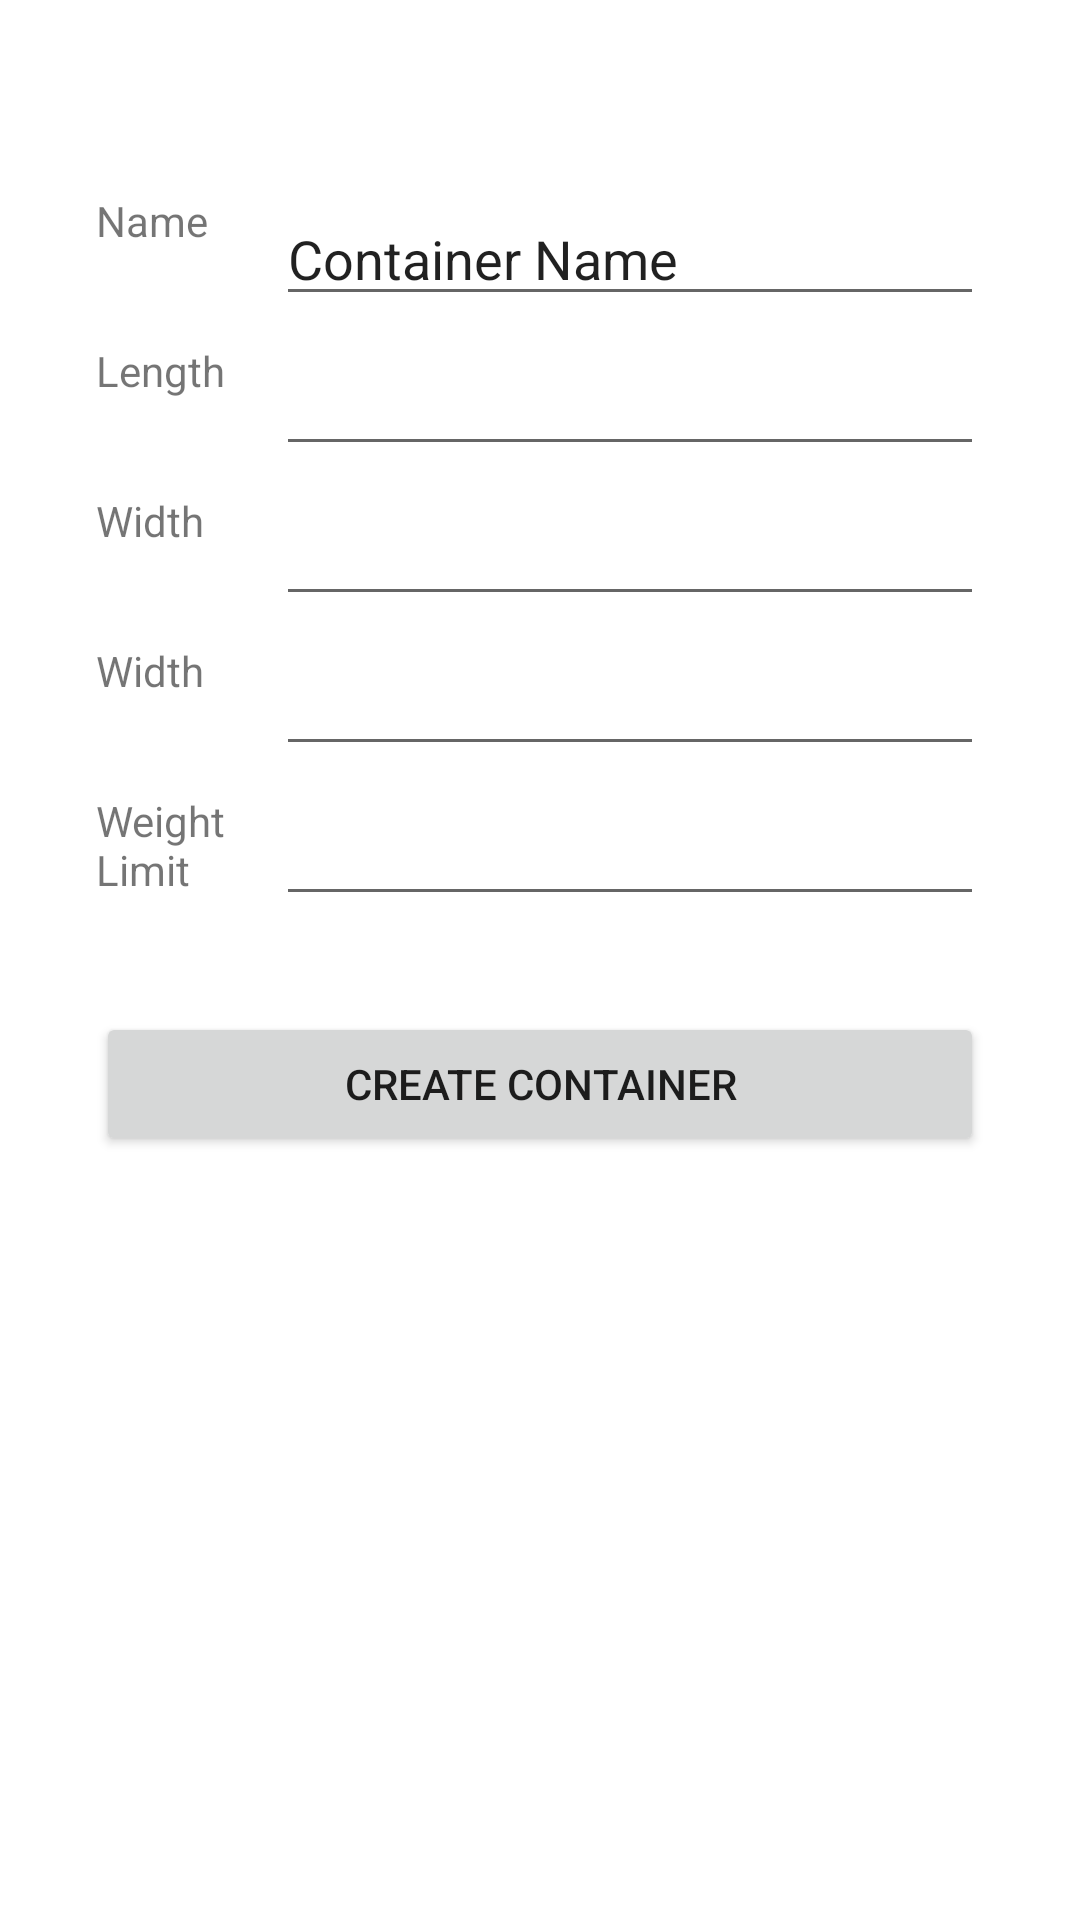

Reconstruct the res/layout file that produces this screen, plus the resources it refers to.
<!-- AndroidManifest.xml: application theme Theme.Thunderbird -->
<!-- res/layout/activity_create_container.xml -->
<?xml version="1.0" encoding="utf-8"?>
<androidx.constraintlayout.widget.ConstraintLayout
    xmlns:android="http://schemas.android.com/apk/res/android"
    xmlns:app="http://schemas.android.com/apk/res-auto"
    xmlns:tools="http://schemas.android.com/tools"
    android:id="@+id/linearLayout"
    android:layout_width="match_parent"
    android:layout_height="match_parent"
    android:padding="32dp"
    tools:context=".CreateContainerActivity">

    <TextView
        android:id="@+id/namePrompt"
        android:layout_width="wrap_content"
        android:layout_height="wrap_content"
        android:layout_marginTop="32dp"
        android:text="@string/name"
        app:layout_constraintLeft_toLeftOf="parent"
        app:layout_constraintRight_toRightOf="parent"
        app:layout_constraintStart_toStartOf="parent"
        app:layout_constraintTop_toTopOf="parent" />

    <EditText
        android:id="@+id/name"
        android:layout_width="match_parent"
        android:layout_height="wrap_content"
        android:layout_marginStart="60dp"
        android:layout_marginTop="32dp"
        android:ems="10"
        android:inputType="text"
        android:text="@string/container_name"
        app:layout_constraintLeft_toLeftOf="parent"
        app:layout_constraintRight_toRightOf="parent"
        app:layout_constraintStart_toEndOf="@+id/namePrompt"
        app:layout_constraintTop_toTopOf="parent" />

    <TextView
        android:id="@+id/lengthPrompt"
        android:layout_width="wrap_content"
        android:layout_height="wrap_content"
        android:layout_marginTop="82dp"
        android:text="@string/length"
        app:layout_constraintLeft_toLeftOf="parent"
        app:layout_constraintRight_toRightOf="parent"
        app:layout_constraintStart_toStartOf="parent"
        app:layout_constraintTop_toTopOf="parent" />

    <EditText
        android:id="@+id/length"
        android:layout_width="match_parent"
        android:layout_height="wrap_content"
        android:layout_marginStart="60dp"
        android:layout_marginTop="82dp"
        android:ems="10"
        android:inputType="numberDecimal"
        app:layout_constraintLeft_toLeftOf="parent"
        app:layout_constraintRight_toRightOf="parent"
        app:layout_constraintStart_toEndOf="@+id/lengthPrompt"
        app:layout_constraintTop_toTopOf="parent"
        android:autofillHints="Enter Decimal Number..." />

    <TextView
        android:id="@+id/widthPrompt"
        android:layout_width="wrap_content"
        android:layout_height="wrap_content"
        android:layout_marginTop="132dp"
        android:text="@string/width"
        app:layout_constraintLeft_toLeftOf="parent"
        app:layout_constraintRight_toRightOf="parent"
        app:layout_constraintStart_toStartOf="parent"
        app:layout_constraintTop_toTopOf="parent" />

    <EditText
        android:id="@+id/width"
        android:layout_width="match_parent"
        android:layout_height="wrap_content"
        android:layout_marginStart="60dp"
        android:layout_marginTop="132dp"
        android:ems="10"
        android:inputType="numberDecimal"
        app:layout_constraintLeft_toLeftOf="parent"
        app:layout_constraintRight_toRightOf="parent"
        app:layout_constraintStart_toEndOf="@+id/widthPrompt"
        app:layout_constraintTop_toTopOf="parent"
        android:autofillHints="Enter Decimal Number..." />

    <TextView
        android:id="@+id/heightPrompt"
        android:layout_width="wrap_content"
        android:layout_height="wrap_content"
        android:layout_marginTop="182dp"
        android:text="@string/width"
        app:layout_constraintLeft_toLeftOf="parent"
        app:layout_constraintRight_toRightOf="parent"
        app:layout_constraintStart_toStartOf="parent"
        app:layout_constraintTop_toTopOf="parent" />

    <EditText
        android:id="@+id/height"
        android:layout_width="match_parent"
        android:layout_height="wrap_content"
        android:layout_marginStart="60dp"
        android:layout_marginTop="182dp"
        android:ems="10"
        android:inputType="numberDecimal"
        app:layout_constraintLeft_toLeftOf="parent"
        app:layout_constraintRight_toRightOf="parent"
        app:layout_constraintStart_toEndOf="@+id/heightPrompt"
        app:layout_constraintTop_toTopOf="parent"
        android:autofillHints="Enter Decimal Number..." />

    <TextView
        android:id="@+id/weightLimitPrompt"
        android:layout_width="48dp"
        android:layout_height="wrap_content"
        android:layout_marginTop="232dp"
        android:text="@string/weightLimit"
        app:layout_constraintLeft_toLeftOf="parent"
        app:layout_constraintRight_toRightOf="parent"
        app:layout_constraintStart_toStartOf="parent"
        app:layout_constraintTop_toTopOf="parent" />

    <EditText
        android:id="@+id/weightLimit"
        android:layout_width="match_parent"
        android:layout_height="wrap_content"
        android:layout_marginStart="60dp"
        android:layout_marginTop="232dp"
        android:ems="10"
        android:inputType="numberDecimal"
        app:layout_constraintLeft_toLeftOf="parent"
        app:layout_constraintRight_toRightOf="parent"
        app:layout_constraintStart_toEndOf="@+id/weightLimitPrompt"
        app:layout_constraintTop_toTopOf="parent"
        android:autofillHints="Enter Decimal Number..." />

    <Button
        android:id="@+id/createContainerButton"
        android:layout_width="match_parent"
        android:layout_height="wrap_content"
        android:layout_marginTop="32dp"
        android:text="@string/create_container"
        app:layout_constraintEnd_toEndOf="parent"
        app:layout_constraintHorizontal_bias="0.75"
        app:layout_constraintLeft_toLeftOf="parent"
        app:layout_constraintRight_toRightOf="parent"
        app:layout_constraintStart_toStartOf="parent"
        app:layout_constraintTop_toBottomOf="@+id/weightLimit" />

</androidx.constraintlayout.widget.ConstraintLayout>
<!-- resources referenced by this layout -->
<resources>
  <string name="container_name">Container Name</string>
  <string name="create_container">Create Container</string>
  <string name="length">Length</string>
  <string name="name">Name</string>
  <string name="weightLimit">Weight Limit</string>
  <string name="width">Width</string>
  <style name="Theme.Thunderbird" parent="Theme.MaterialComponents.DayNight.DarkActionBar">
          
          <item name="colorPrimary">@color/purple_500</item>
          <item name="colorPrimaryVariant">@color/purple_700</item>
          <item name="colorOnPrimary">@color/white</item>
          
          <item name="colorSecondary">@color/teal_200</item>
          <item name="colorSecondaryVariant">@color/teal_700</item>
          <item name="colorOnSecondary">@color/black</item>
          
          <item name="android:statusBarColor">?attr/colorPrimaryVariant</item>
          
      </style>
  <!-- not gathered from this repository: default colours our renderer supplied (Android Studio template values) -->
  <color name="purple_500">#FF6200EE</color>
  <color name="purple_700">#FF3700B3</color>
  <color name="teal_200">#FF03DAC5</color>
  <color name="teal_700">#FF018786</color>
  <color name="black">#FF000000</color>
  <color name="white">#FFFFFFFF</color>
</resources>
